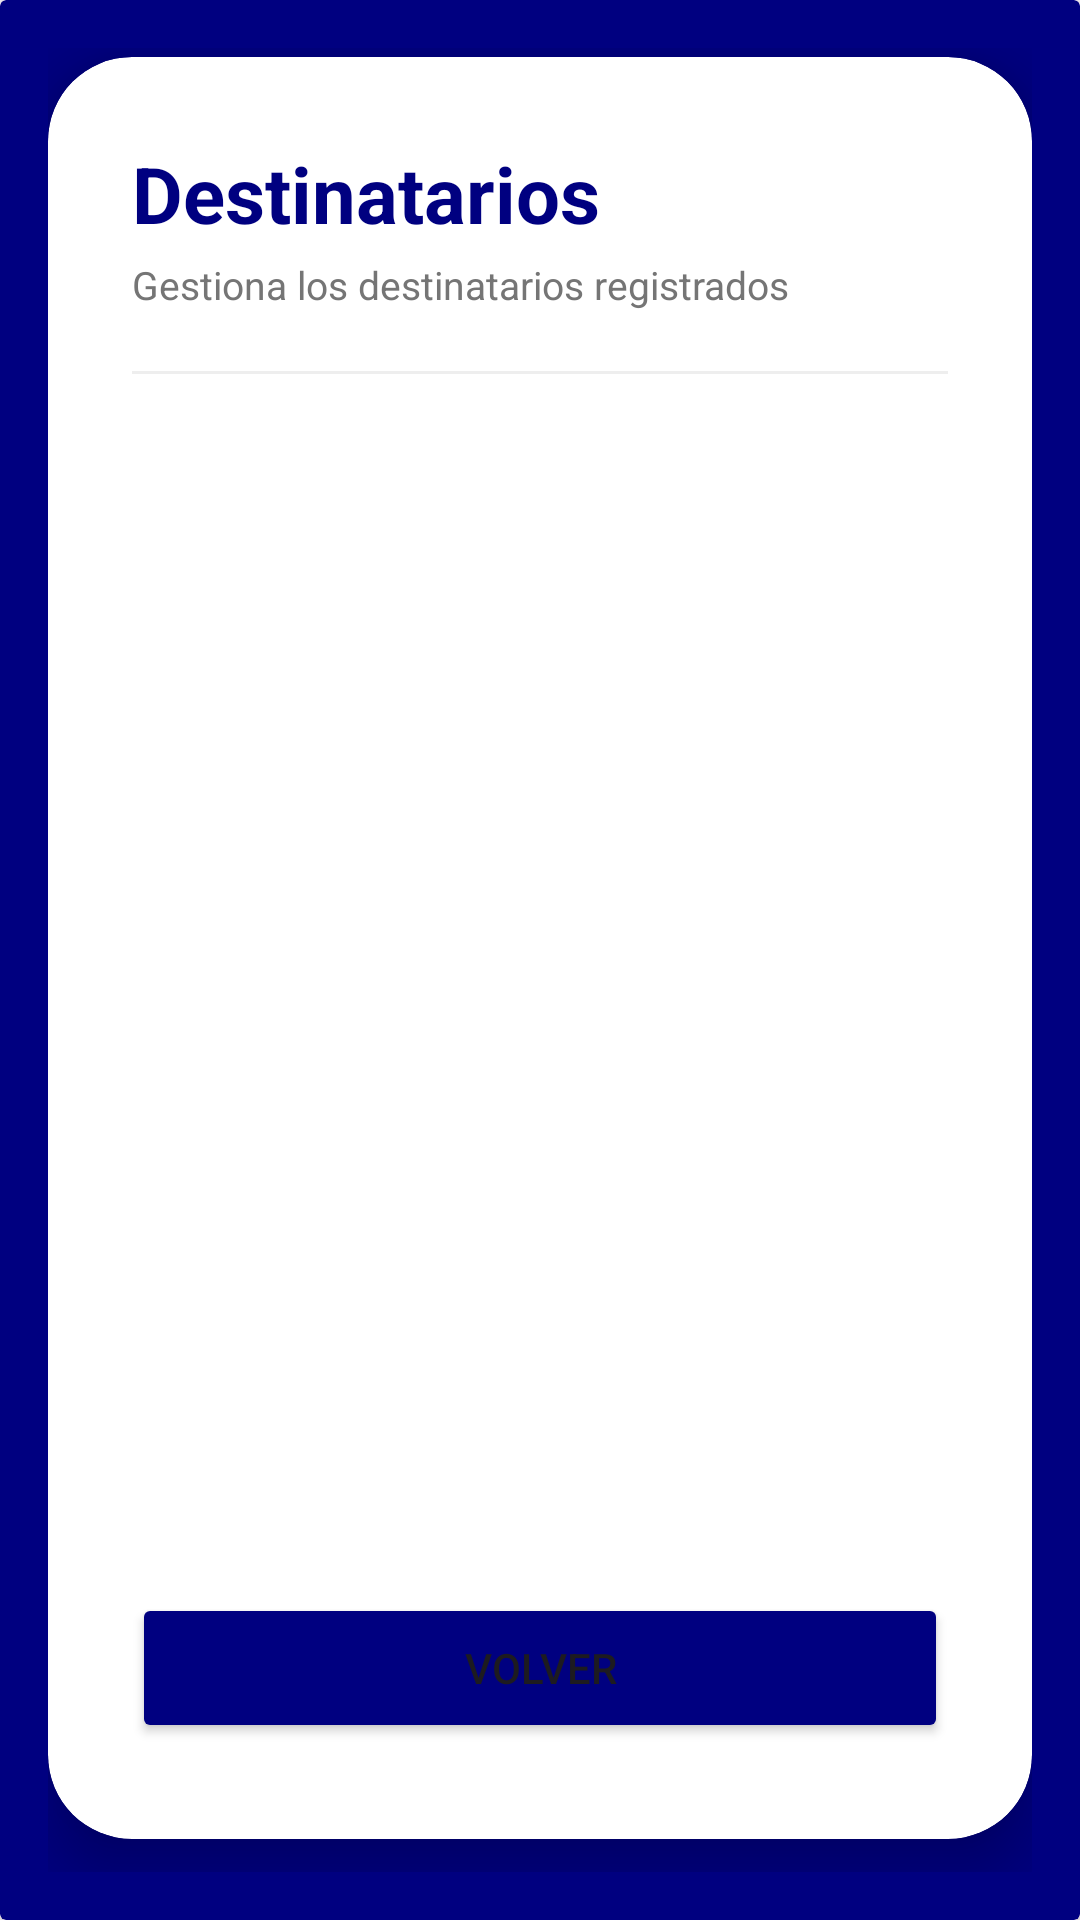

Android layout source for this screen:
<!-- AndroidManifest.xml: application theme Theme.GestionEquipaje -->
<!-- res/layout/activity_ver_destinatario.xml -->
<?xml version="1.0" encoding="utf-8"?>
<androidx.cardview.widget.CardView xmlns:android="http://schemas.android.com/apk/res/android"
    xmlns:app="http://schemas.android.com/apk/res-auto"
    xmlns:tools="http://schemas.android.com/tools"
    android:id="@+id/main"
    android:layout_width="match_parent"
    android:layout_height="match_parent"
    app:cardBackgroundColor="@color/color_primario"
    tools:context=".Equipaje.VerEquipaje">

    <LinearLayout
        android:layout_width="match_parent"
        android:layout_height="match_parent"
        android:orientation="horizontal"
        android:padding="16dp"
        android:gravity="center_vertical">

        <androidx.cardview.widget.CardView
            android:layout_width="match_parent"
            android:layout_height="594dp"
            android:layout_marginTop="20dp"
            android:layout_marginBottom="24dp"
            app:cardBackgroundColor="@color/white"
            app:cardCornerRadius="28dp"
            app:cardElevation="12dp">

            <LinearLayout
                android:layout_width="match_parent"
                android:layout_height="590dp"
                android:orientation="vertical"
                android:padding="28dp">

                <TextView
                    android:id="@+id/txtTituloLogIn"
                    android:layout_width="wrap_content"
                    android:layout_height="wrap_content"
                    android:text="Destinatarios"
                    android:textColor="@color/color_primario"
                    android:textSize="26sp"
                    android:textStyle="bold" />

                <TextView
                    android:layout_width="wrap_content"
                    android:layout_height="wrap_content"
                    android:layout_marginTop="4dp"
                    android:text="Gestiona los destinatarios registrados"
                    android:textColor="#757575"
                    android:textSize="13sp" />

                <View
                    android:layout_width="match_parent"
                    android:layout_height="1dp"
                    android:layout_marginTop="20dp"
                    android:background="#EEEEEE" />

                <ProgressBar
                    android:id="@+id/progresoListaDestinatario"
                    style="?android:attr/progressBarStyleHorizontal"
                    android:layout_width="match_parent"
                    android:layout_height="wrap_content"
                    android:layout_marginTop="8dp"
                    android:indeterminate="true"
                    android:visibility="gone" />

                <TextView
                    android:id="@+id/tvVacioDestinatario"
                    android:layout_width="match_parent"
                    android:layout_height="wrap_content"
                    android:layout_marginTop="12dp"
                    android:gravity="center"
                    android:text="No hay destinatarios registrados"
                    android:textColor="#757575"
                    android:visibility="gone" />

                <androidx.recyclerview.widget.RecyclerView
                    android:id="@+id/rvDestinatarios"
                    android:layout_width="match_parent"
                    android:layout_height="355dp"
                    android:layout_weight="1"
                    android:clipToPadding="false"
                    android:paddingHorizontal="4dp"
                    android:paddingTop="12dp" />

                <Button
                    android:id="@+id/btnVolverMenuDestinatario"
                    android:layout_width="match_parent"
                    android:layout_height="50dp"
                    android:layout_marginTop="16dp"
                    android:backgroundTint="@color/color_primario"
                    android:text="Volver"
                    app:cornerRadius="12dp" />

            </LinearLayout>

        </androidx.cardview.widget.CardView>

    </LinearLayout>

</androidx.cardview.widget.CardView>
<!-- resources referenced by this layout -->
<resources>
  <color name="color_primario">#000080</color>
  <color name="white">#FFFFFFFF</color>
  <style name="Theme.GestionEquipaje" parent="Base.Theme.GestionEquipaje" />
  <style name="Base.Theme.GestionEquipaje" parent="Theme.Material3.DayNight.NoActionBar">
          
          <item name="colorPrimary">@color/color_primario</item>
          <item name="colorSecondary">@color/color_secundario</item>
      </style>
  <color name="color_secundario">#D48043</color>
</resources>
